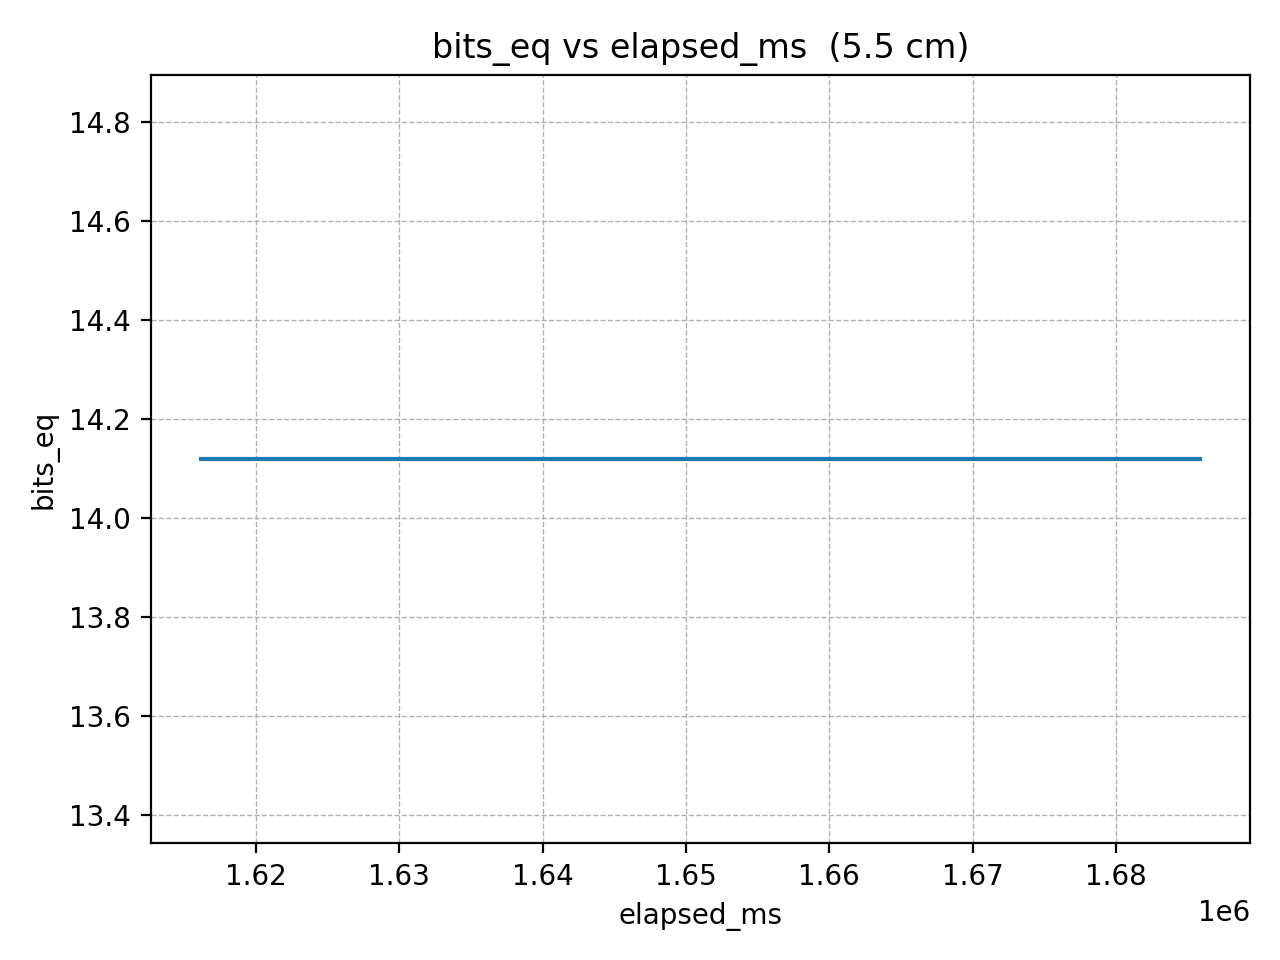

The data file committed next to this chart (first rows):
elapsed_ms, bits_eq
1616137, 14.12
1618188, 14.12
1620239, 14.12
1622290, 14.12
1624341, 14.12
1626392, 14.12
1628443, 14.12
1630494, 14.12
1632545, 14.12
1634596, 14.12
1636647, 14.12
1638698, 14.12
1640749, 14.12
1642800, 14.12
1644851, 14.12
1646902, 14.12
1648953, 14.12
1651004, 14.12
1653055, 14.12
1655106, 14.12
1657157, 14.12
1659208, 14.12
1661259, 14.12
1663310, 14.12
1665361, 14.12
1667412, 14.12
1669463, 14.12
1671514, 14.12
1673565, 14.12
1675616, 14.12
1677667, 14.12
1679718, 14.12
1681769, 14.12
1683820, 14.12
1685871, 14.12
